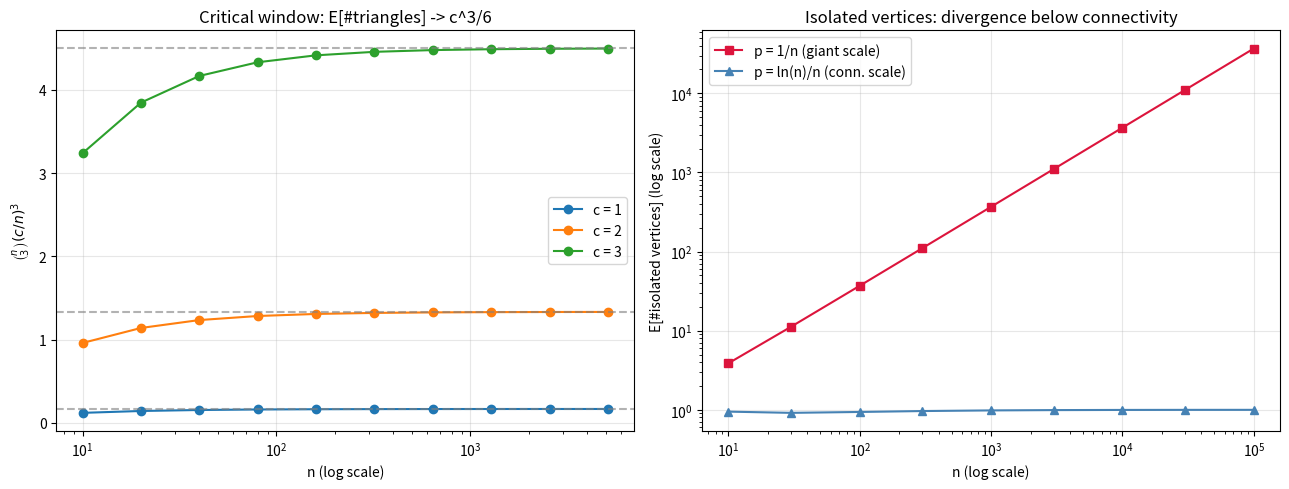

Recreate this plot in Python.
"""Visualizations of the Erdos-Renyi threshold theorems.

Generates two figures:
  1. The critical window convergence  C(n,3)(c/n)^3 -> c^3/6  for several c.
  2. Isolated-vertex expectation n(1-p)^(n-1) across the two scales p=c/n and
     p=ln(n)/n, exhibiting the gap between the giant-component and connectivity
     thresholds.

Run with: python visualize.py  (writes erdos_renyi_thresholds.png)
"""

from __future__ import annotations

import math
from typing import List

import matplotlib.pyplot as plt


def expected_triangles(n: int, p: float) -> float:
    return math.comb(n, 3) * p ** 3


def expected_isolated(n: int, p: float) -> float:
    return n * (1.0 - p) ** (n - 1)


def main() -> None:
    fig, (ax1, ax2) = plt.subplots(1, 2, figsize=(13, 5))

    # Panel 1: critical-window convergence to c^3 / 6.
    ns: List[int] = [10, 20, 40, 80, 160, 320, 640, 1280, 2560, 5120]
    for c in (1.0, 2.0, 3.0):
        ys = [expected_triangles(n, c / n) for n in ns]
        ax1.plot(ns, ys, "o-", label=f"c = {c:g}")
        ax1.axhline(c ** 3 / 6, ls="--", color="gray", alpha=0.6)
    ax1.set_xscale("log")
    ax1.set_xlabel("n (log scale)")
    ax1.set_ylabel(r"$\binom{n}{3}(c/n)^3$")
    ax1.set_title("Critical window: E[#triangles] -> c^3/6")
    ax1.legend()
    ax1.grid(True, alpha=0.3)

    # Panel 2: isolated vertices at the two scales.
    ns2 = [10, 30, 100, 300, 1000, 3000, 10000, 30000, 100000]
    giant = [expected_isolated(n, 1.0 / n) for n in ns2]
    conn = [expected_isolated(n, math.log(n) / n) for n in ns2]
    ax2.plot(ns2, giant, "s-", color="crimson", label="p = 1/n (giant scale)")
    ax2.plot(ns2, conn, "^-", color="steelblue", label="p = ln(n)/n (conn. scale)")
    ax2.set_xscale("log")
    ax2.set_yscale("log")
    ax2.set_xlabel("n (log scale)")
    ax2.set_ylabel("E[#isolated vertices] (log scale)")
    ax2.set_title("Isolated vertices: divergence below connectivity")
    ax2.legend()
    ax2.grid(True, alpha=0.3)

    fig.tight_layout()
    fig.savefig("erdos_renyi_thresholds.png", dpi=150)
    print("wrote erdos_renyi_thresholds.png")


if __name__ == "__main__":
    main()
